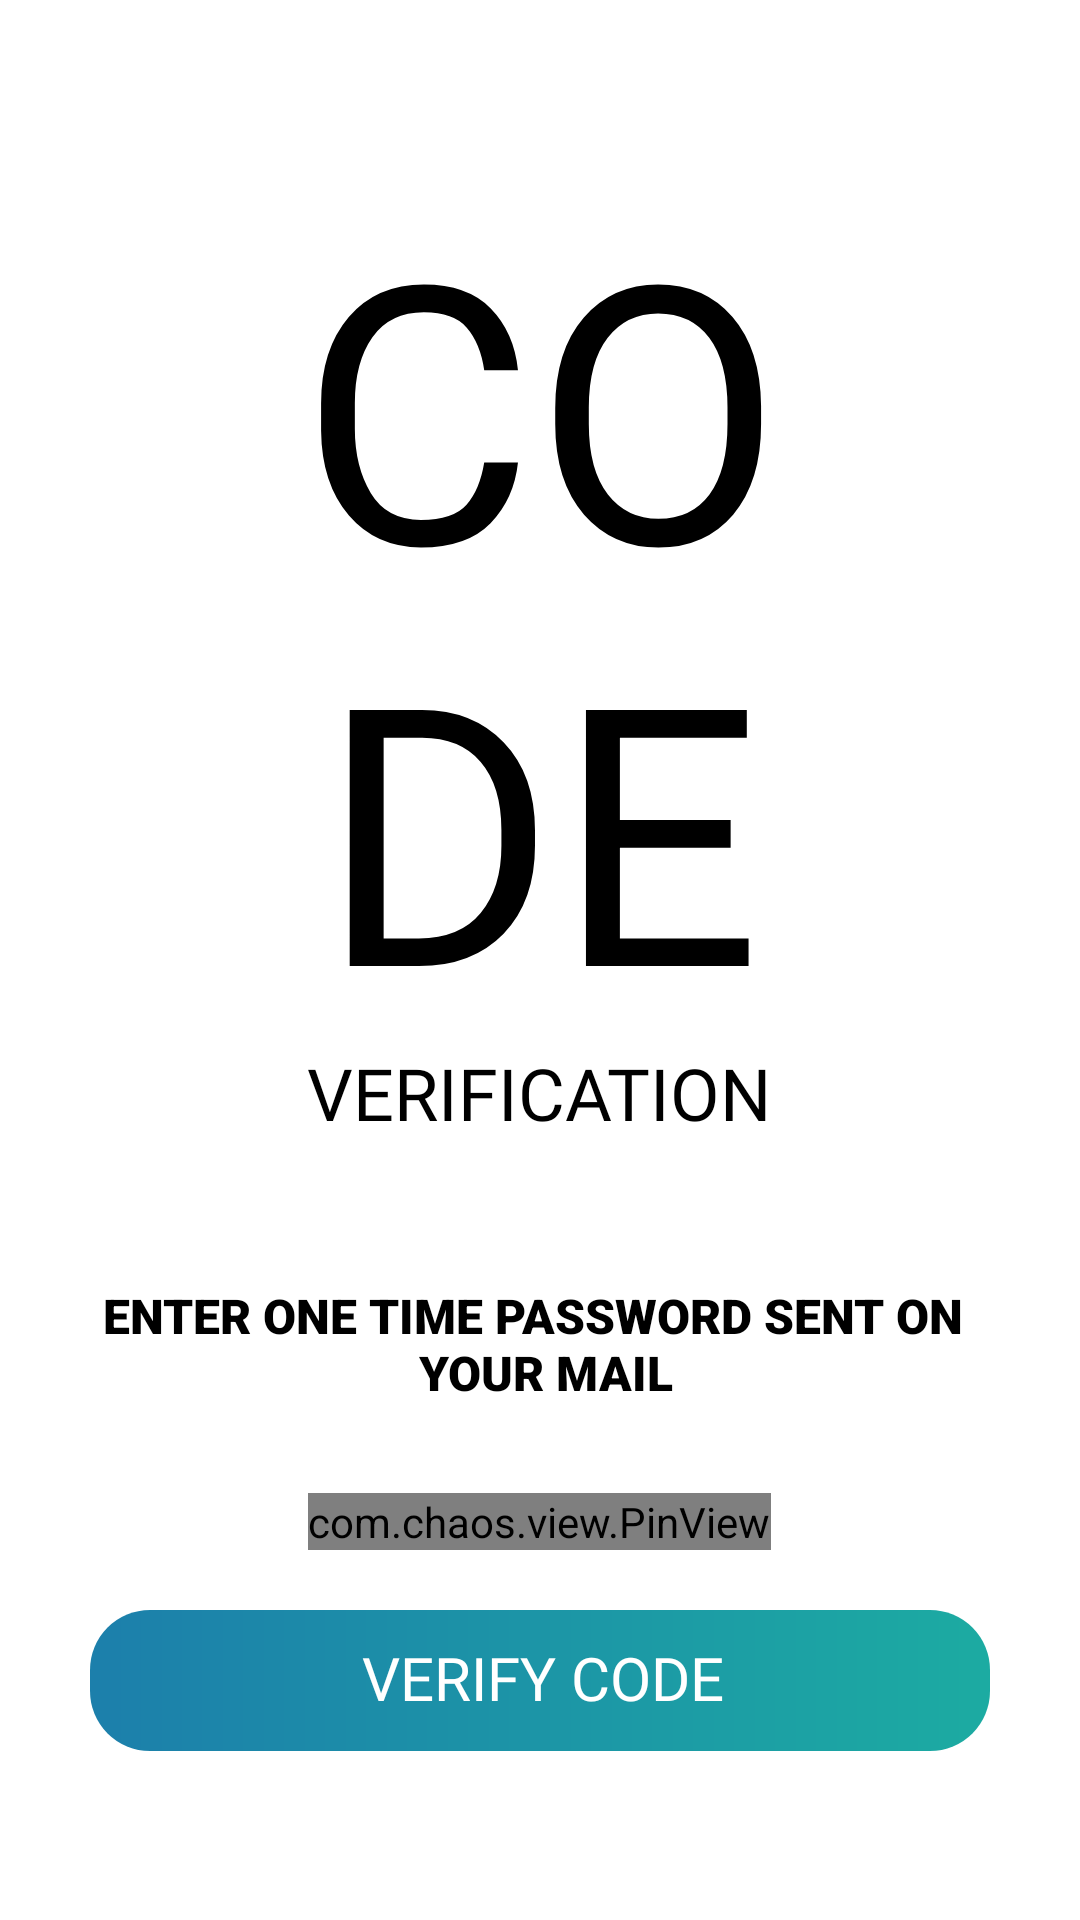

Here is an Android app screen rendered from its layout file. Give the layout XML and the strings, colors and styles it references.
<!-- AndroidManifest.xml: application theme Theme.RYZENCARRENT -->
<!-- res/layout/activity_email_verification.xml -->
<?xml version="1.0" encoding="utf-8"?>
<ScrollView xmlns:android="http://schemas.android.com/apk/res/android"
    xmlns:app="http://schemas.android.com/apk/res-auto"
    xmlns:tools="http://schemas.android.com/tools"
    android:layout_width="match_parent"
    android:layout_height="match_parent"
    android:background="@color/white"
    tools:context=".EmailVerification">

    <LinearLayout
        android:layout_width="match_parent"
        android:layout_height="wrap_content"
        android:layout_margin="30dp"
        android:orientation="vertical">


        <ImageView
            android:id="@+id/close"
            android:layout_width="wrap_content"
            android:layout_height="wrap_content"
            android:layout_centerVertical="true"
            android:padding="5dp"
            android:src="@drawable/close"
            app:tint="@color/black" />

        <TextView
            android:layout_width="wrap_content"
            android:layout_height="wrap_content"
            android:layout_gravity="center"
            android:layout_marginTop="30dp"
            android:fontFamily="@font/heavitas"
            android:includeFontPadding="false"
            android:text="@string/otp_code_text"
            android:textAlignment="center"
            android:textAllCaps="true"
            android:textColor="@color/black"
            android:textSize="120sp" />

        <TextView
            android:layout_width="wrap_content"
            android:layout_height="wrap_content"
            android:layout_gravity="center"
            android:fontFamily="@font/heavitas"
            android:includeFontPadding="false"
            android:text="@string/otp_verification_text"
            android:textAlignment="center"
            android:textAllCaps="true"
            android:textColor="@color/black"
            android:textSize="24sp" />

        <TextView
            android:layout_width="wrap_content"
            android:layout_height="wrap_content"
            android:layout_gravity="center"
            android:layout_marginTop="50dp"
            android:fontFamily="sans-serif-black"
            android:includeFontPadding="false"
            android:text="@string/otp_description_text"
            android:textAlignment="center"
            android:textAllCaps="true"
            android:textColor="@color/black"
            android:textSize="16sp" />

        <com.chaos.view.PinView
            android:id="@+id/setpin"
            style="@style/PinWidget.PinView"
            android:layout_width="wrap_content"
            android:layout_height="wrap_content"
            android:layout_gravity="center"
            android:layout_marginTop="30dp"
            android:cursorVisible="true"
            android:inputType="number"
            android:itemBackground="@color/light_white"
            app:cursorColor="@color/black"
            app:hideLineWhenFilled="true"
            app:itemHeight="90dp"
            app:itemRadius="10dp"
            app:itemWidth="70dp"
            app:lineColor="#015182" />

        <TextView
            android:id="@+id/verifycode"
            android:layout_width="match_parent"
            android:layout_height="47dp"
            android:layout_below="@+id/phone"
            android:layout_gravity="center_vertical"
            android:layout_marginTop="20dp"
            android:background="@drawable/shape_plp_book"
            android:drawablePadding="@dimen/_10dp"
            android:fontFamily="@font/poppins_semibold"
            android:gravity="center"
            android:includeFontPadding="false"
            android:text="VERIFY CODE"
            android:textColor="@color/white"
            android:textSize="@dimen/_20dp" />


    </LinearLayout>
</ScrollView>
<!-- resources referenced by this layout -->
<resources>
  <color name="black">#FF000000</color>
  <color name="light_white">#f2f0f0</color>
  <color name="white">#FFFFFFFF</color>
  <dimen name="_10dp">10dp</dimen>
  <dimen name="_20dp">20dp</dimen>
  <!-- drawable shape_plp_book (drawable) -->
  <?xml version="1.0" encoding="utf-8"?>
  <shape xmlns:android="http://schemas.android.com/apk/res/android" xmlns:app="http://schemas.android.com/apk/res-auto" xmlns:aapt="http://schemas.android.com/aapt" android:shape="rectangle">
      <corners android:radius="@dimen/_20sdp"/>
      <padding android:left="@dimen/_15sdp" android:top="@dimen/_8sdp" android:right="@dimen/_13sdp" android:bottom="@dimen/_8sdp"/>
      <gradient android:startColor="#1caba2" android:endColor="#1c7fab" android:angle="180"/>
  </shape>
  <string name="otp_code_text">Co\nde</string>
  <string name="otp_description_text">Enter One Time Password Sent On \n Your Mail</string>
  <string name="otp_verification_text">Verification</string>
  <style name="Theme.RYZENCARRENT" parent="Theme.MaterialComponents.DayNight.NoActionBar">
          
          <item name="colorPrimary">@color/purple_500</item>
          <item name="colorPrimaryVariant">#002F43</item>
          <item name="colorOnPrimary">#80D8FF</item>
          
          <item name="colorSecondary">@color/teal_200</item>
          <item name="colorSecondaryVariant">@color/teal_700</item>
          <item name="colorOnSecondary">@color/black</item>
          
          <item name="android:statusBarColor" tools:targetApi="l">?attr/colorPrimaryVariant</item>
          
      </style>
  <dimen name="_20sdp">20dp</dimen>
  <dimen name="_15sdp">15dp</dimen>
  <dimen name="_8sdp">8dp</dimen>
  <dimen name="_13sdp">13dp</dimen>
  <color name="purple_500">#80D8FF</color>
  <color name="teal_200">#80D8FF</color>
  <color name="teal_700">#0479AE</color>
</resources>
